Run: headless pygame with SDL's dummy video driver; simulated clock (each Clock.tick advances the game by its frame time, no real sleeping); random seed 0; keys injected as events and as key.get_pressed() state; mouse plan: one left click at the window centre at the start of phase 2, then a move to the lower-right quarter at the start of phase 3.
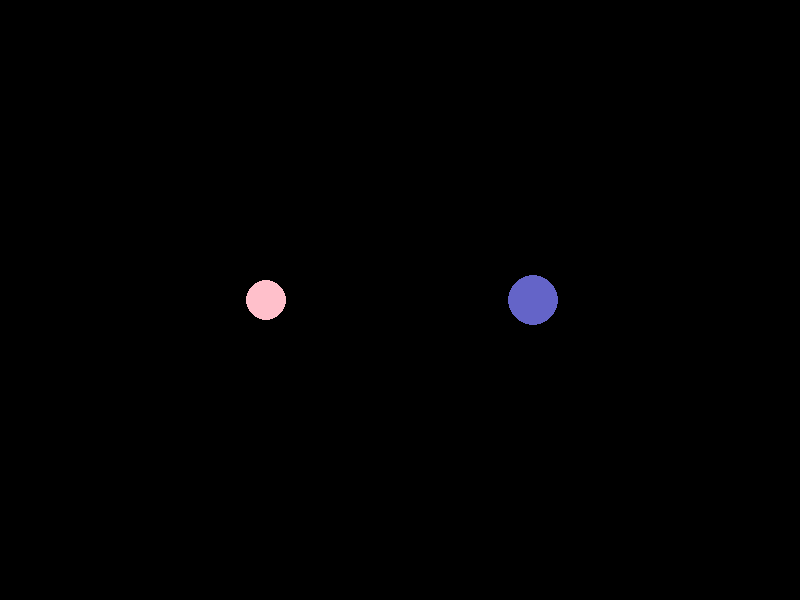
Frame 1 of 4 · flips 1–60 · no input
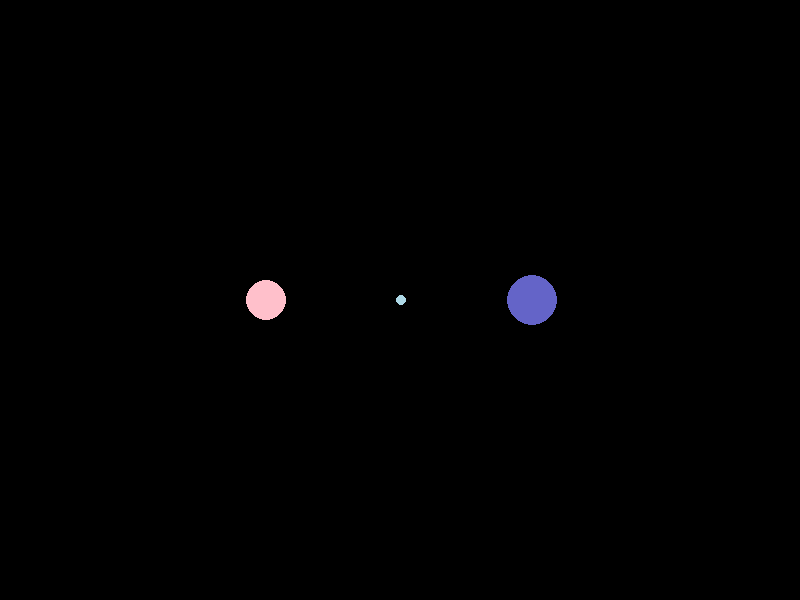
Frame 2 of 4 · flips 61–180 · clicked the window centre · tapped SPACE, RETURN · held RIGHT (→), D
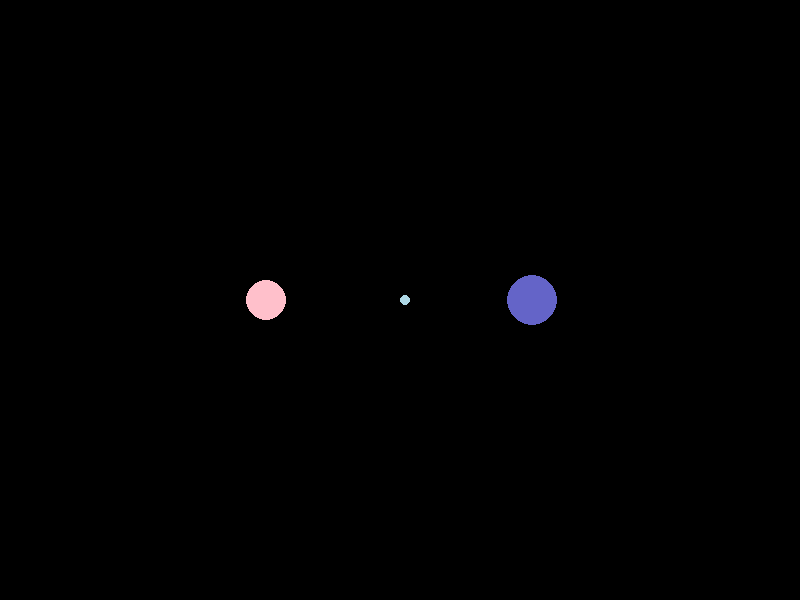
Frame 3 of 4 · flips 181–300 · moved the mouse to the lower-right quarter · held DOWN (↓), S
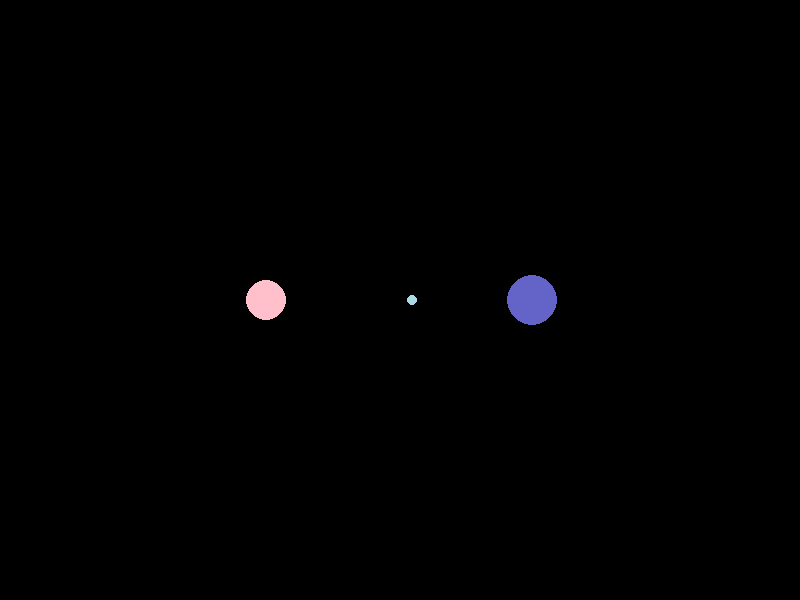
Frame 4 of 4 · flips 301–420 · held LEFT (←), A, UP (↑), W

The pygame program that drew these frames:

# Libraries
import pygame
import sys
import math
import random

pygame.init()

# Constants
WIDTH, HEIGHT = 800, 600
BACKGROUND_COLOR = (0, 0, 0)
PLANET1_COLOR = (255,192,203)
PLANET2_COLOR = (100, 100, 200)
ASTEROID_COLOR = (173, 216, 230)
G = 20 # Gravitational constant
frame_rate = 120
time_step = 1 / frame_rate

# Classes
class CelestialObject:
    def __init__(self, x, y, mass, radius, color):
        self.x = x
        self.y = y
        self.mass = mass
        self.radius = radius
        self.color = color
        self.acceleration_x = 0
        self.acceleration_y = 0
        self.velocity_x = 0
        self.velocity_y = 0

    def apply_gravity(self, other):
        if other is not None and self.mass != 0:
            dx = other.x - self.x
            dy = other.y - self.y
            distance = max(1, math.sqrt(dx ** 2 + dy ** 2))
            force = G * self.mass * other.mass / (distance ** 2) # Newton's law of gravitation
            angle = math.atan2(dy, dx)
            self.acceleration_x = force * math.cos(angle) / self.mass
            self.acceleration_y = force * math.sin(angle) / self.mass
            self.velocity_x += self.acceleration_x * time_step
            self.velocity_y += self.acceleration_y * time_step

    def update(self):
        self.x += 0.5 * self.acceleration_x * time_step ** 2 + self.velocity_x * time_step
        self.y += 0.5 * self.acceleration_y * time_step ** 2 + self.velocity_y * time_step

class Planet(CelestialObject):
    def __init__(self, x, y, mass, radius, color):
        super().__init__(x, y, mass, radius, color)
        self.shockwaves = []

class Asteroid(CelestialObject):
    def __init__(self, x, y, mass, radius, color, velocity_x, velocity_y):
        super().__init__(x, y, mass, radius, color)
        self.velocity_x = velocity_x
        self.velocity_y = velocity_y
        self.target_planet = None 

class Particle:
    def __init__(self, x, y, size, color):
        self.x = x
        self.y = y
        self.size = size
        self.color = color
        self.velocity = [random.uniform(-0.07, 0.07), random.uniform(-0.07, 0.07)]
        self.alpha = 255

    def move(self):
        self.x += self.velocity[0]
        self.y += self.velocity[1]
        self.alpha -= 0.4 

    def is_faded(self):
        return self.alpha <= 0
    
class Shockwave:
    def __init__(self, x, y, max_radius, expansion_speed, initial_alpha, strength, creator_planet):
        self.x = x
        self.y = y
        self.max_radius = max_radius
        self.expansion_speed = expansion_speed
        self.current_radius = 0
        self.current_alpha = initial_alpha
        self.strength = strength
        self.creator_planet = creator_planet

    def update(self):
        self.current_radius += self.expansion_speed
        self.current_alpha -= 0.1  
        if self.strength > 0:
            self.strength -= 0.1

    def is_faded(self):
        return self.current_alpha <= 0  

def create_explosion(x, y):
    explosion = []
    for _ in range(20):
        size = random.randint(2, 6)
        color = (random.randint(200, 255), random.randint(100, 200), 0)
        particle = Particle(x, y, size, color)
        explosion.append(particle)
    return explosion

# Create planets
planet1 = Planet(WIDTH // 3, HEIGHT // 2, 5000, 20, PLANET1_COLOR)
planet1.velocity_x = 0 
planet1.velocity_y = 0  
planet2 = Planet(2 * WIDTH // 3, HEIGHT // 2, 7000, 25, PLANET2_COLOR)
planet2.velocity_x = 0  
planet2.velocity_y = 0  

asteroids = [] 
explosions = [] 
shockwaves = []
planets_hit_by_asteroid = []

# Screen
screen = pygame.display.set_mode((WIDTH, HEIGHT))
pygame.display.set_caption("Planetary Motion and Asteroid Impact")

# Main simulation loop
while True:
    for event in pygame.event.get():
        if event.type == pygame.QUIT:
            pygame.quit()
            sys.exit()

        if event.type == pygame.MOUSEBUTTONDOWN:
            x, y = event.pos
            asteroid = Asteroid(x, y, 100, 5, ASTEROID_COLOR, 0, 0)

            # Which planet was hit by the asteroid
            if planet1.x - asteroid.x < planet1.radius and planet1.y - asteroid.y < planet1.radius:
                asteroid.target_planet = planet1
            elif planet2.x - asteroid.x < planet2.radius and planet2.y - asteroid.y < planet2.radius:
                asteroid.target_planet = planet2
            asteroids.append(asteroid)

    # Apply gravity to planets and asteroids
    for asteroid in asteroids:
        planet1.apply_gravity(asteroid)
        planet2.apply_gravity(asteroid)
        asteroid.apply_gravity(planet1)
        asteroid.apply_gravity(planet2)

    # Gravity planet to planet
    # planet1.apply_gravity(planet2)
    # planet2.apply_gravity(planet1)

    # Update positions and handle screen boundaries for planets
    for planet in [planet1, planet2]:
        planet.update()
        if planet.x - planet.radius < 0:
            planet.x = planet.radius
            planet.velocity_x *= -0.7
        elif planet.x + planet.radius > WIDTH:
            planet.x = WIDTH - planet.radius
            planet.velocity_x *= -0.7
        if planet.y - planet.radius < 0:
            planet.y = planet.radius
            planet.velocity_y *= -0.7
        elif planet.y + planet.radius > HEIGHT:
            planet.y = HEIGHT - planet.radius
            planet.velocity_y *= -0.7

    # Planet-planet collisions
    if planet1 != planet2:
        dx = planet2.x - planet1.x
        dy = planet2.y - planet1.y
        distance = math.sqrt(dx ** 2 + dy ** 2)
        
        # Restitution coefficient (0 = perfectly inelastic, 1 = perfectly elastic)
        restitution_coefficient = 0.3

        if distance < planet1.radius + planet2.radius:
            overlap = (planet1.radius + planet2.radius - distance)
            angle = math.atan2(dy, dx)

            # Move the planets apart so they don't overlap
            planet1.x -= overlap * 0.5 * math.cos(angle)
            planet1.y -= overlap * 0.5 * math.sin(angle)
            planet2.x += overlap * 0.5 * math.cos(angle)
            planet2.y += overlap * 0.5 * math.sin(angle)

            # Calculate the relative velocity
            relative_velocity_x = planet2.velocity_x - planet1.velocity_x
            relative_velocity_y = planet2.velocity_y - planet1.velocity_y

            # Calculate the normal vector along the collision axis
            normal_x = math.cos(angle)
            normal_y = math.sin(angle)

            # Calculate the dot product of the relative velocity and the normal
            dot_product = relative_velocity_x * normal_x + relative_velocity_y * normal_y

            # Update the velocities
            planet1.velocity_x += 2 * restitution_coefficient * dot_product * normal_x
            planet1.velocity_y += 2 * restitution_coefficient * dot_product * normal_y
            planet2.velocity_x -= 2 * restitution_coefficient * dot_product * normal_x
            planet2.velocity_y -= 2 * restitution_coefficient * dot_product * normal_y

    # Update positions and handle screen boundaries for asteroids
    for asteroid in asteroids:
        asteroid.update()
        if asteroid.x - asteroid.radius < 0 or asteroid.x + asteroid.radius > WIDTH:
            asteroid.velocity_x *= -0.7
        if asteroid.y - asteroid.radius < 0 or asteroid.y + asteroid.radius > HEIGHT:
            asteroid.velocity_y *= -0.7

    # Asteroid-planet collisions
    for asteroid in asteroids[:]:
        for planet in [planet1, planet2]:
            dx = planet.x - asteroid.x
            dy = planet.y - asteroid.y
            distance = math.sqrt(dx ** 2 + dy ** 2)
            if distance < planet.radius + asteroid.radius:
                if planet.mass + asteroid.mass != 0:
                    planet.velocity_x = (planet.mass * planet.velocity_x + asteroid.mass * asteroid.velocity_x) / (planet.mass + asteroid.mass)
                    planet.velocity_y = (planet.mass * planet.velocity_y + asteroid.mass * asteroid.velocity_y) / (planet.mass + asteroid.mass)
                    planet.mass -= asteroid.mass
                    asteroids.remove(asteroid)

                # Explosion at the collision point
                explosion = create_explosion(asteroid.x, asteroid.y)
                explosions.append(explosion)

                # Shockwave at the collision point
                shockwave = Shockwave(asteroid.x, asteroid.y, 80, 0.1, 255, 160, asteroid.target_planet)
                planet.shockwaves.append(shockwave)

                planets_hit_by_asteroid.append(planet)
                # Remove the first planet in the list if there are two planets in it
                if len(planets_hit_by_asteroid) > 1:
                    planets_hit_by_asteroid.pop(0)

    planets_hit_by_asteroid = list(set(planets_hit_by_asteroid))

    # Update position of particles in explosion
    for explosion in explosions:
        for particle in explosion:
            particle.move()
        if all(particle.alpha <= 0 for particle in explosion):
            explosions.remove(explosion)

    # Update position of shockwaves for each planet
    for planet in [planet1, planet2]:
        for shockwave in planet.shockwaves:
            shockwave.update()

        # Iterate through the shockwaves associated with the current planet
        for shockwave in planet.shockwaves:
            for other_planet in [planet1, planet2]:
                if other_planet != planet:
                    dx = other_planet.x - shockwave.x
                    dy = other_planet.y - shockwave.y
                    distance = max(1, math.sqrt(dx ** 2 + dy ** 2))
                    if distance < shockwave.current_radius:
                        angle = math.atan2(dy, dx)
                        force = shockwave.strength / distance
                        other_planet.velocity_x += force * math.cos(angle)
                        other_planet.velocity_y += force * math.sin(angle)

        # Remove faded shockwaves from the list
        planet.shockwaves = [shockwave for shockwave in planet.shockwaves if not shockwave.is_faded()]

    # Clear the screen
    screen.fill(BACKGROUND_COLOR)

    # Drawing section
    for planet in [planet1, planet2]:
        for shockwave in planet.shockwaves:
            if shockwave.current_radius > 0:
                num_dots = 20
                dot_radius = 1.5
                for i in range(num_dots):
                    angle = i * (2 * math.pi / num_dots)
                    x_dot = shockwave.x + shockwave.current_radius * math.cos(angle)
                    y_dot = shockwave.y + shockwave.current_radius * math.sin(angle)
                    pygame.draw.circle(screen, (0, 255, 255, shockwave.current_alpha), (int(x_dot), int(y_dot)), dot_radius)

        # Check if any shockwaves have faded completely and remove them from the list
        planet.shockwaves = [shockwave for shockwave in planet.shockwaves if not shockwave.is_faded()]

    pygame.draw.circle(screen, planet1.color, (int(planet1.x), int(planet1.y)), planet1.radius)
    pygame.draw.circle(screen, planet2.color, (int(planet2.x), int(planet2.y)), planet2.radius)
    for asteroid in asteroids:
        pygame.draw.circle(screen, asteroid.color, (int(asteroid.x), int(asteroid.y)), asteroid.radius)

    for explosion in explosions:
        for particle in explosion:
            pygame.draw.circle(screen, particle.color + (particle.alpha,), (int(particle.x), int(particle.y)), particle.size)

    # Check if all particles in each explosion have faded and remove the finished explosions
    explosions = [explosion for explosion in explosions if not all(particle.alpha <= 0 for particle in explosion)]

    pygame.display.flip()
